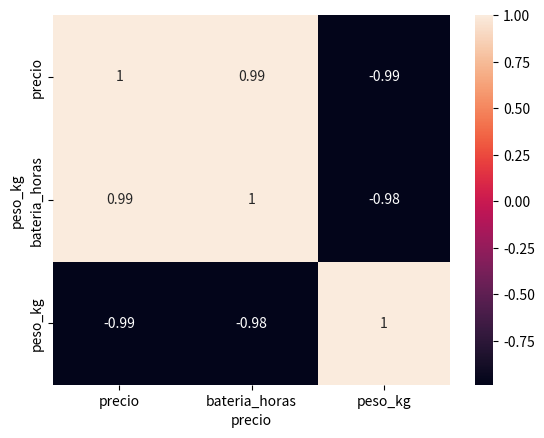

Write Python code to recreate this figure. (Note: this script raises an exception after producing the figure.)
import pandas as pd
import matplotlib.pyplot as plt 
import seaborn as sns
path= "C:/Code/exploratorio_de_datos/csv,xlsx,etc"

# Ejercicio 32 – Correlación en especificaciones de notebooks
# Crear el DataFrame
# Calcular la matriz de correlación con .corr()
# Mostrar el heatmap de la matriz
# Crear dos regplot():
# precio vs bateria_horas
# precio vs peso_kg
# (Opcional) Exportar todo como correlation_2.csv
datos = {
    'modelo': ['Notebook A', 'Notebook B', 'Notebook C', 'Notebook D', 'Notebook E', 'Notebook F'],
    'precio': [1200, 950, 1500, 1100, 1700, 1400],
    'bateria_horas': [8, 6, 10, 7, 12, 9],
    'peso_kg': [1.3, 1.5, 1.2, 1.4, 1.1, 1.25]
}
df = pd.DataFrame(datos)

matriz_corr = df[['precio', 'bateria_horas', 'peso_kg']].corr()

sns.heatmap(data=matriz_corr, annot=True)
plt.show()

sns.regplot(x='precio', y='bateria_horas', data=df)
plt.show()

sns.regplot(x='precio', y='peso_kg', data=df)
plt.show()
df.to_csv(f'{path}/correlation_2.csv')